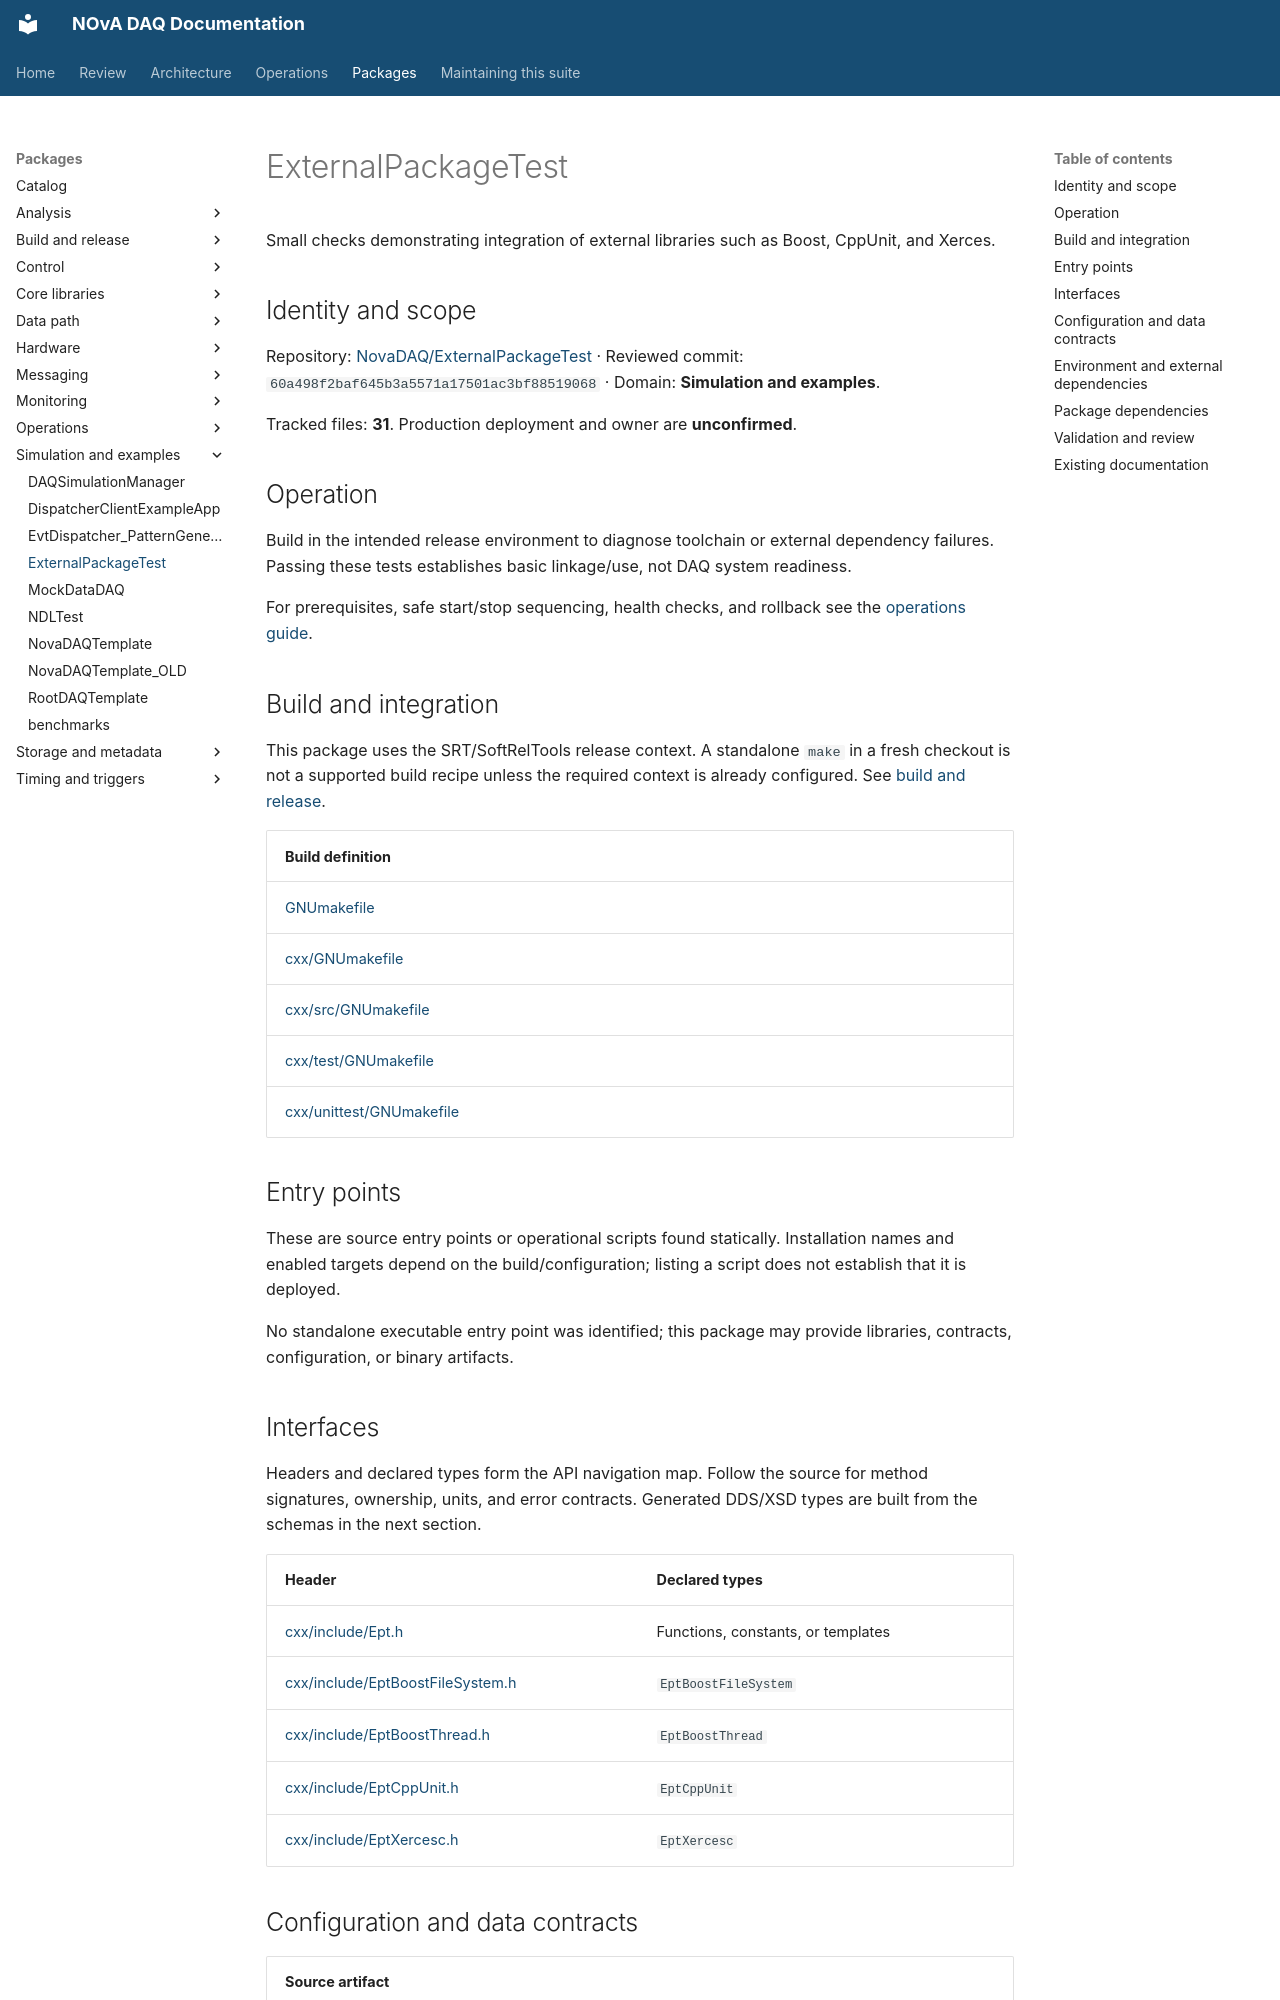

repository: NovaDAQ/novadaq-documentation · page: packages/ExternalPackageTest.html · generator: mkdocs

# ExternalPackageTest

Small checks demonstrating integration of external libraries such as Boost, CppUnit, and Xerces.

## Identity and scope

Repository: [NovaDAQ/ExternalPackageTest](https://github.com/NovaDAQ/ExternalPackageTest) · Reviewed commit: `60a498f2baf645b3a5571a17501ac3bf88519068` · Domain: **Simulation and examples**.

Tracked files: **31**. Production deployment and owner are **unconfirmed**.

## Operation

Build in the intended release environment to diagnose toolchain or external dependency failures. Passing these tests establishes basic linkage/use, not DAQ system readiness.

For prerequisites, safe start/stop sequencing, health checks, and rollback see the [operations guide](../operations/index.md).

## Build and integration

This package uses the SRT/SoftRelTools release context. A standalone `make` in a fresh checkout is not a supported build recipe unless the required context is already configured. See [build and release](../operations/build.md).

| Build definition |
| --- |
| [GNUmakefile](https://github.com/NovaDAQ/ExternalPackageTest/blob/60a498f2baf645b3a5571a17501ac3bf88519068/GNUmakefile) |
| [cxx/GNUmakefile](https://github.com/NovaDAQ/ExternalPackageTest/blob/60a498f2baf645b3a5571a17501ac3bf88519068/cxx/GNUmakefile) |
| [cxx/src/GNUmakefile](https://github.com/NovaDAQ/ExternalPackageTest/blob/60a498f2baf645b3a5571a17501ac3bf88519068/cxx/src/GNUmakefile) |
| [cxx/test/GNUmakefile](https://github.com/NovaDAQ/ExternalPackageTest/blob/60a498f2baf645b3a5571a17501ac3bf88519068/cxx/test/GNUmakefile) |
| [cxx/unittest/GNUmakefile](https://github.com/NovaDAQ/ExternalPackageTest/blob/60a498f2baf645b3a5571a17501ac3bf88519068/cxx/unittest/GNUmakefile) |


## Entry points

These are source entry points or operational scripts found statically. Installation names and enabled targets depend on the build/configuration; listing a script does not establish that it is deployed.

No standalone executable entry point was identified; this package may provide libraries, contracts, configuration, or binary artifacts.

## Interfaces

Headers and declared types form the API navigation map. Follow the source for method signatures, ownership, units, and error contracts. Generated DDS/XSD types are built from the schemas in the next section.

| Header | Declared types |
| --- | --- |
| [cxx/include/Ept.h](https://github.com/NovaDAQ/ExternalPackageTest/blob/60a498f2baf645b3a5571a17501ac3bf88519068/cxx/include/Ept.h) | Functions, constants, or templates |
| [cxx/include/EptBoostFileSystem.h](https://github.com/NovaDAQ/ExternalPackageTest/blob/60a498f2baf645b3a5571a17501ac3bf88519068/cxx/include/EptBoostFileSystem.h) | `EptBoostFileSystem` |
| [cxx/include/EptBoostThread.h](https://github.com/NovaDAQ/ExternalPackageTest/blob/60a498f2baf645b3a5571a17501ac3bf88519068/cxx/include/EptBoostThread.h) | `EptBoostThread` |
| [cxx/include/EptCppUnit.h](https://github.com/NovaDAQ/ExternalPackageTest/blob/60a498f2baf645b3a5571a17501ac3bf88519068/cxx/include/EptCppUnit.h) | `EptCppUnit` |
| [cxx/include/EptXercesc.h](https://github.com/NovaDAQ/ExternalPackageTest/blob/60a498f2baf645b3a5571a17501ac3bf88519068/cxx/include/EptXercesc.h) | `EptXercesc` |


## Configuration and data contracts

| Source artifact |
| --- |
| [config/EptXercescConfiguration.xsd](https://github.com/NovaDAQ/ExternalPackageTest/blob/60a498f2baf645b3a5571a17501ac3bf88519068/config/EptXercescConfiguration.xsd) |
| [config/EptXercescTestConfiguration.xml](https://github.com/NovaDAQ/ExternalPackageTest/blob/60a498f2baf645b3a5571a17501ac3bf88519068/config/EptXercescTestConfiguration.xml) |
